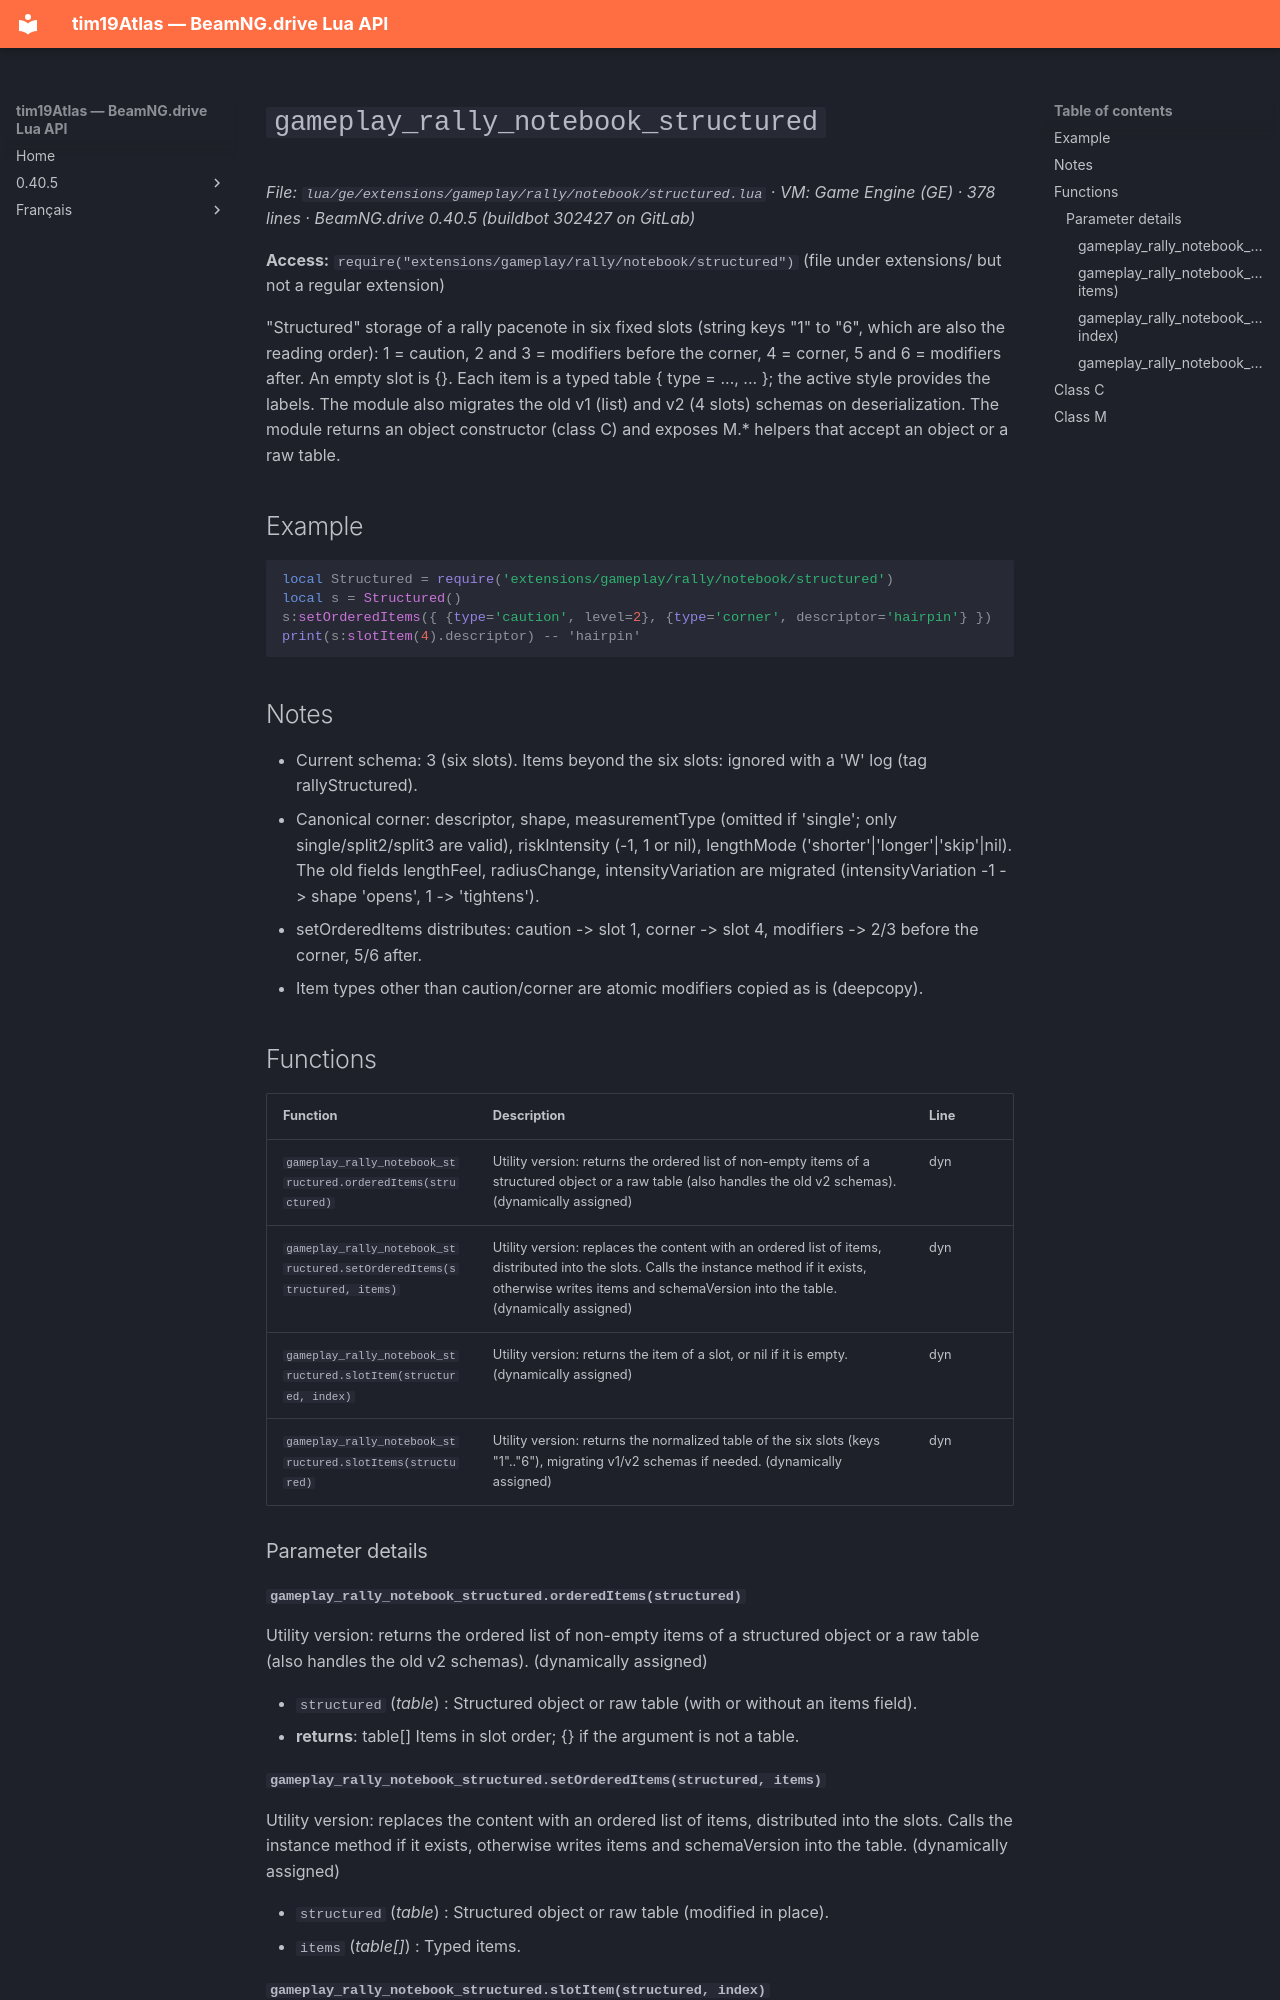

repository: Tim0219800/beamng-lua-atlas · page: 0.40.5/ge/extensions/gameplay/rally/notebook/structured.html · generator: mkdocs

# `gameplay_rally_notebook_structured`

*File: `lua/ge/extensions/gameplay/rally/notebook/structured.lua` · VM: Game Engine (GE) · 378 lines · BeamNG.drive 0.40.5 (buildbot 302427 on GitLab)*

**Access:** `require("extensions/gameplay/rally/notebook/structured")` (file under extensions/ but not a regular extension)

"Structured" storage of a rally pacenote in six fixed slots (string keys "1" to "6", which are also the reading order): 1 = caution, 2 and 3 = modifiers before the corner, 4 = corner, 5 and 6 = modifiers after. An empty slot is {}. Each item is a typed table { type = ..., ... }; the active style provides the labels. The module also migrates the old v1 (list) and v2 (4 slots) schemas on deserialization. The module returns an object constructor (class C) and exposes M.* helpers that accept an object or a raw table.

## Example

```lua
local Structured = require('extensions/gameplay/rally/notebook/structured')
local s = Structured()
s:setOrderedItems({ {type='caution', level=2}, {type='corner', descriptor='hairpin'} })
print(s:slotItem(4).descriptor) -- 'hairpin'
```

## Notes

- Current schema: 3 (six slots). Items beyond the six slots: ignored with a 'W' log (tag rallyStructured).
- Canonical corner: descriptor, shape, measurementType (omitted if 'single'; only single/split2/split3 are valid), riskIntensity (-1, 1 or nil), lengthMode ('shorter'|'longer'|'skip'|nil). The old fields lengthFeel, radiusChange, intensityVariation are migrated (intensityVariation -1 -> shape 'opens', 1 -> 'tightens').
- setOrderedItems distributes: caution -> slot 1, corner -> slot 4, modifiers -> 2/3 before the corner, 5/6 after.
- Item types other than caution/corner are atomic modifiers copied as is (deepcopy).

## Functions

| Function | Description | Line |
|---|---|---|
| `gameplay_rally_notebook_structured.orderedItems(structured)` | Utility version: returns the ordered list of non-empty items of a structured object or a raw table (also handles the old v2 schemas). (dynamically assigned) | dyn |
| `gameplay_rally_notebook_structured.setOrderedItems(structured, items)` | Utility version: replaces the content with an ordered list of items, distributed into the slots. Calls the instance method if it exists, otherwise writes items and schemaVersion into the table. (dynamically assigned) | dyn |
| `gameplay_rally_notebook_structured.slotItem(structured, index)` | Utility version: returns the item of a slot, or nil if it is empty. (dynamically assigned) | dyn |
| `gameplay_rally_notebook_structured.slotItems(structured)` | Utility version: returns the normalized table of the six slots (keys "1".."6"), migrating v1/v2 schemas if needed. (dynamically assigned) | dyn |

### Parameter details

#### `gameplay_rally_notebook_structured.orderedItems(structured)`

Utility version: returns the ordered list of non-empty items of a structured object or a raw table (also handles the old v2 schemas). (dynamically assigned)

- `structured` (*table*) : Structured object or raw table (with or without an items field).
- **returns**: table[] Items in slot order; {} if the argument is not a table.
